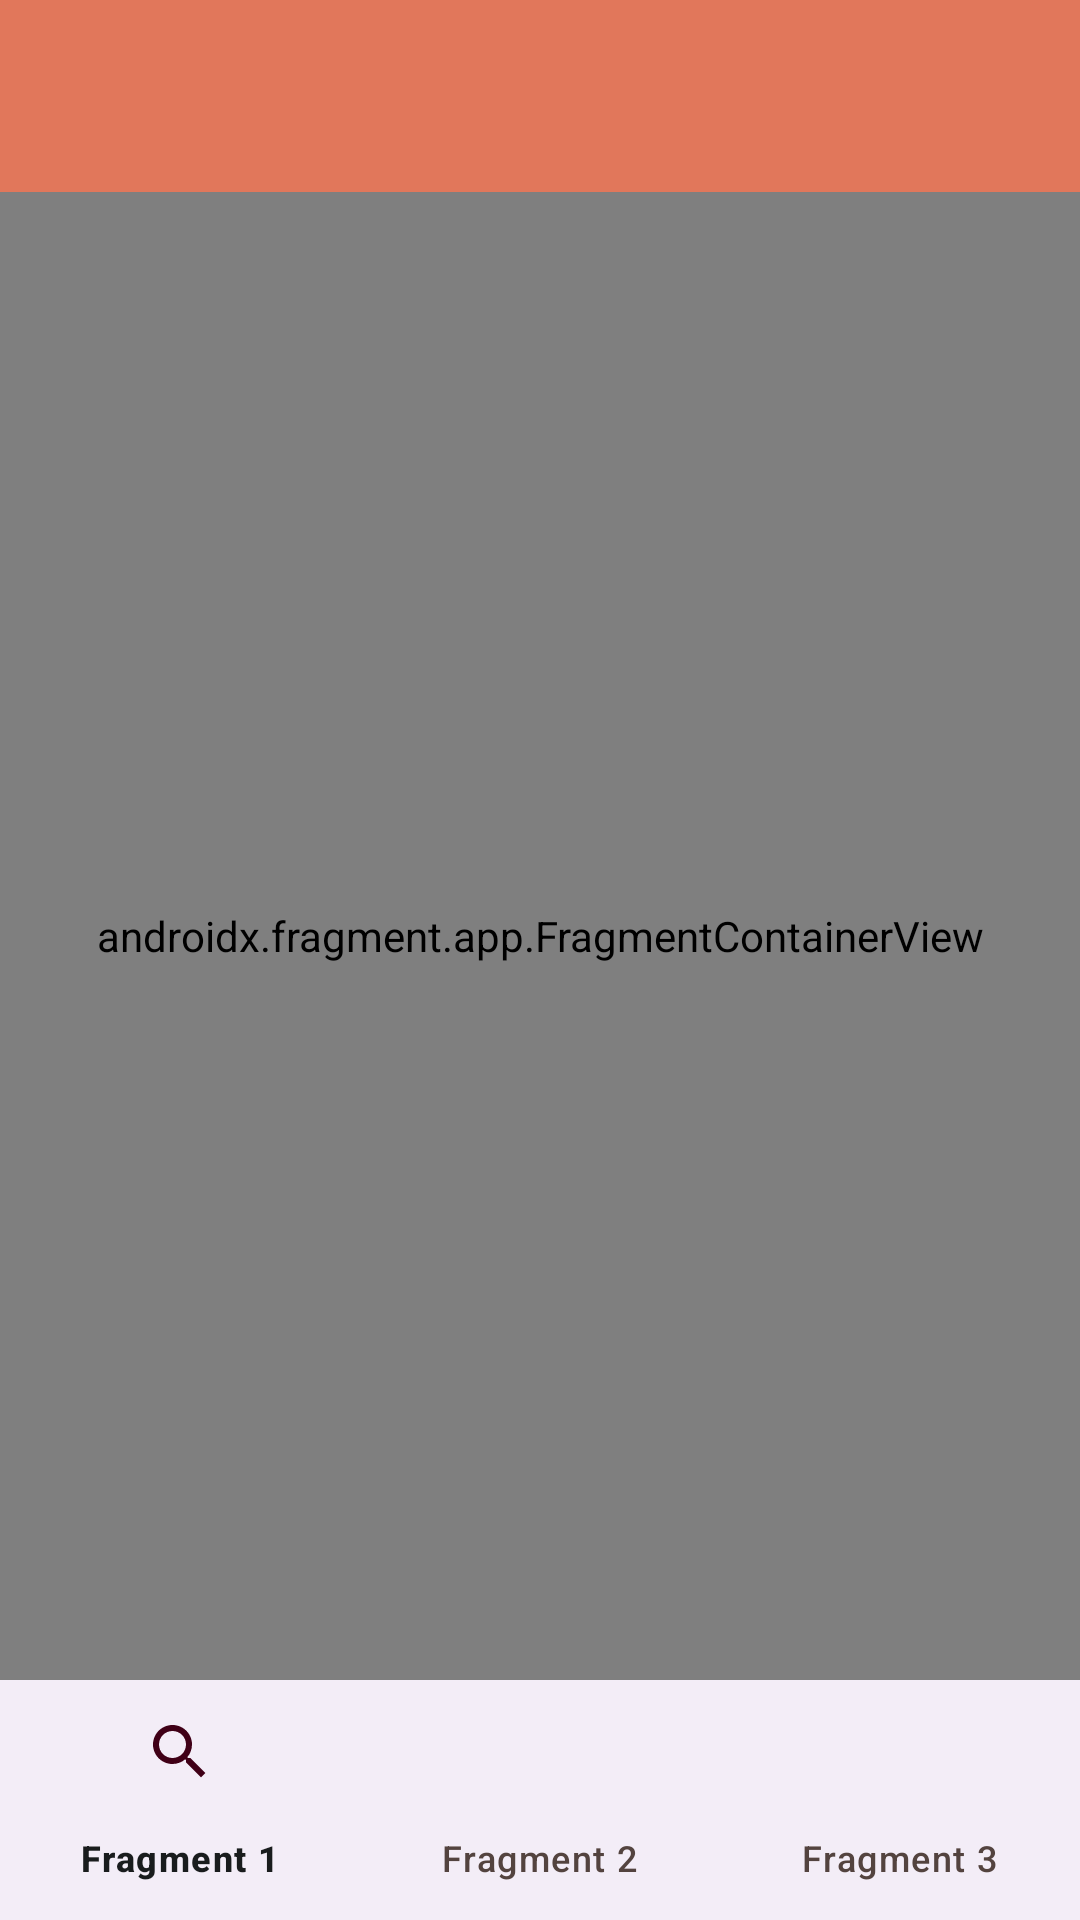

Produce the Android XML layout that renders to this screen, including the resource entries it uses.
<!-- AndroidManifest.xml: application theme Theme.AnimationTest -->
<!-- res/layout/main_activity.xml -->
<?xml version="1.0" encoding="utf-8"?>
<androidx.drawerlayout.widget.DrawerLayout xmlns:android="http://schemas.android.com/apk/res/android"
    xmlns:app="http://schemas.android.com/apk/res-auto"
    xmlns:tools="http://schemas.android.com/tools"
    android:id="@+id/drawer_layout"
    android:layout_width="match_parent"
    android:layout_height="match_parent"
    android:fitsSystemWindows="true"
    tools:openDrawer="start">

    

    <androidx.constraintlayout.widget.ConstraintLayout
        android:layout_width="match_parent"
        android:layout_height="match_parent">

        <androidx.appcompat.widget.Toolbar
            android:id="@+id/toolbar"
            android:layout_width="match_parent"
            android:layout_height="?attr/actionBarSize"
            android:theme="@style/ToolbarTheme"

            app:layout_constraintEnd_toEndOf="parent"
            app:layout_constraintStart_toStartOf="parent"
            app:layout_constraintTop_toTopOf="parent"
            ></androidx.appcompat.widget.Toolbar>

        <androidx.fragment.app.FragmentContainerView
            android:id="@+id/nav_host_fragment"
            android:name="androidx.navigation.fragment.NavHostFragment"
            android:layout_width="0dp"
            android:layout_height="0dp"
            app:defaultNavHost="true"
            app:layout_constraintBottom_toTopOf="@+id/bottonNav"
            app:layout_constraintEnd_toEndOf="parent"
            app:layout_constraintStart_toStartOf="parent"
            app:layout_constraintTop_toBottomOf="@+id/toolbar"
            app:navGraph="@navigation/nav_graph" />

        <com.google.android.material.bottomnavigation.BottomNavigationView
            android:id="@+id/bottonNav"
            android:layout_width="match_parent"
            android:layout_height="wrap_content"
            app:layout_constraintBottom_toBottomOf="parent"
            app:layout_constraintEnd_toEndOf="parent"
            app:layout_constraintHorizontal_bias="0.0"
            app:layout_constraintStart_toStartOf="parent"
            app:menu="@menu/app_menu" />

    </androidx.constraintlayout.widget.ConstraintLayout>

    <com.google.android.material.navigation.NavigationView
        android:id="@+id/nav_view"
        android:layout_width="wrap_content"
        android:layout_height="match_parent"
        android:layout_gravity="start"
        android:fitsSystemWindows="true"
        app:headerLayout="@layout/nav_header"
        app:menu="@menu/activity_main_drawer" />

</androidx.drawerlayout.widget.DrawerLayout>
<!-- res/layout/main_activity_screen_layout.xml (included above) -->
<?xml version="1.0" encoding="utf-8"?>
<androidx.coordinatorlayout.widget.CoordinatorLayout xmlns:android="http://schemas.android.com/apk/res/android"
    xmlns:app="http://schemas.android.com/apk/res-auto"


    android:layout_width="match_parent"
    android:layout_height="match_parent">

    <com.google.android.material.appbar.AppBarLayout
        android:id="@+id/appbar"

        android:layout_height="wrap_content"
        android:layout_width="match_parent">


            <androidx.appcompat.widget.Toolbar
                android:id="@+id/toolbar"
                android:layout_height="?attr/actionBarSize"
                android:layout_width="match_parent"></androidx.appcompat.widget.Toolbar>

    </com.google.android.material.appbar.AppBarLayout>



        <androidx.constraintlayout.widget.ConstraintLayout
            android:layout_width="match_parent"
            android:layout_height="match_parent">

            <androidx.fragment.app.FragmentContainerView
                android:id="@+id/nav_host_fragment"
                android:name="androidx.navigation.fragment.NavHostFragment"
                android:layout_width="0dp"
                android:layout_height="0dp"
                app:defaultNavHost="true"
                app:layout_constraintBottom_toBottomOf="parent"
                app:layout_constraintEnd_toEndOf="parent"
                app:layout_constraintStart_toStartOf="parent"
                app:layout_constraintTop_toTopOf="parent"
                app:navGraph="@navigation/nav_graph" />

        </androidx.constraintlayout.widget.ConstraintLayout>



</androidx.coordinatorlayout.widget.CoordinatorLayout>
<!-- res/layout/nav_header.xml (included above) -->
<?xml version="1.0" encoding="utf-8"?>
<LinearLayout xmlns:android="http://schemas.android.com/apk/res/android"
    xmlns:app="http://schemas.android.com/apk/res-auto"
    android:layout_width="match_parent"
    android:layout_height="176dp"
    android:background="?attr/colorPrimary"
    android:gravity="bottom"
    android:orientation="vertical"
    android:paddingLeft="16dp"
    android:paddingTop="16dp"
    android:paddingRight="16dp"
    android:paddingBottom="16dp"
    android:theme="@style/ThemeOverlay.AppCompat.Dark">

    <ImageView
        android:id="@+id/imageView"
        android:layout_width="wrap_content"
        android:layout_height="wrap_content"
        android:contentDescription="Navigation header"
        android:paddingTop="8dp"
        app:srcCompat="@mipmap/ic_launcher_round" />

    <TextView
        android:layout_width="match_parent"
        android:layout_height="wrap_content"
        android:paddingTop="8dp"
        android:text="test app"
        android:textAppearance="@style/TextAppearance.AppCompat.Body1"
        android:textColor="?attr/colorOnPrimary" />

    <TextView
        android:id="@+id/textView"
        android:layout_width="wrap_content"
        android:layout_height="wrap_content"
        android:textColor="?attr/colorOnPrimary"
        android:text="sub title" />
</LinearLayout>
<!-- resources referenced by this layout -->
<resources>
  <style name="ToolbarTheme" parent="Theme.AppCompat.Light.DarkActionBar">
          <item name="android:colorPrimary">@color/md_theme_light_primary</item>
          <item name="android:textColorPrimary">@color/md_theme_light_onPrimary</item>
          <item name="android:textColorSecondary">@color/md_theme_light_onPrimary</item>
          <item name="android:background">@color/md_theme_light_primary</item>
      </style>
  <color name="md_theme_light_primary">#E1775B</color>
  <color name="md_theme_light_onPrimary">#FFFFFF</color>
  <color name="md_theme_light_primaryContainer">#FFDACF</color>
  <color name="md_theme_light_onPrimaryContainer">#3C0800</color>
  <color name="md_theme_light_secondary">#e15b81</color>
  <color name="md_theme_light_onSecondary">#FFFFFF</color>
  <color name="md_theme_light_secondaryContainer">#FFD9E1</color>
  <color name="md_theme_light_onSecondaryContainer">#400017</color>
  <color name="md_theme_light_tertiary">#e1bb5b</color>
  <color name="md_theme_light_onTertiary">#FFFFFF</color>
  <color name="md_theme_light_tertiaryContainer">#FFDF8E</color>
  <color name="md_theme_light_onTertiaryContainer">#251A00</color>
  <color name="md_theme_light_error">#BA1B1B</color>
  <color name="md_theme_light_errorContainer">#FFDAD4</color>
  <color name="md_theme_light_onError">#FFFFFF</color>
  <color name="md_theme_light_onErrorContainer">#410001</color>
  <color name="md_theme_light_background">#FBFDFD</color>
  <color name="md_theme_light_onBackground">#191C1D</color>
  <color name="md_theme_light_surface">#FBFDFD</color>
  <color name="md_theme_light_onSurface">#191C1D</color>
  <color name="md_theme_light_surfaceVariant">#F5DED8</color>
  <color name="md_theme_light_onSurfaceVariant">#53433F</color>
  <color name="md_theme_light_outline">#85736E</color>
  <color name="md_theme_light_inverseOnSurface">#EFF1F1</color>
  <color name="md_theme_light_inverseSurface">#2D3132</color>
  <color name="md_theme_light_primaryInverse">#FFB49E</color>
</resources>
